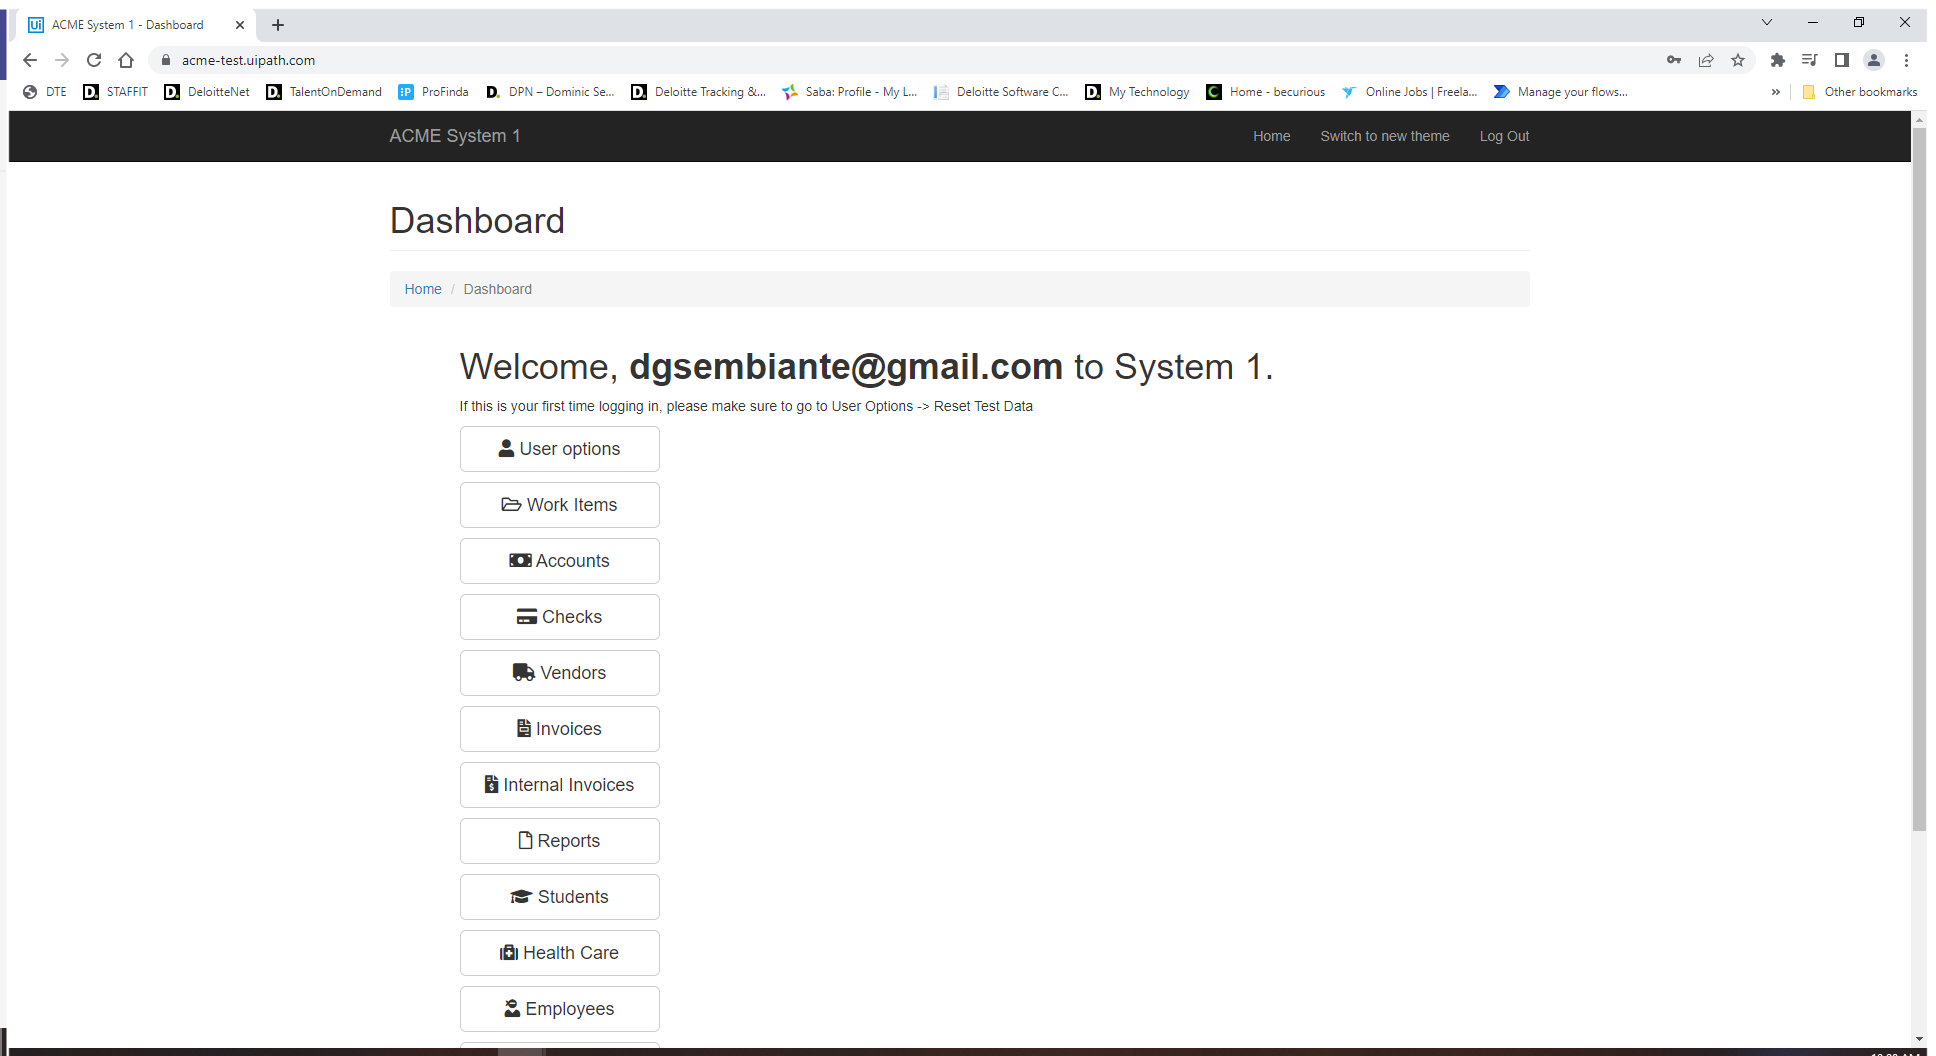
Task: Identify WI4 records that are in open status and load records to the queue
Workflow: System1_Logoff

Step 1: Use Browser Chrome: ACME System 1 - Dashboard in window 'ACME System 1 - Dashboard' (chrome.exe)

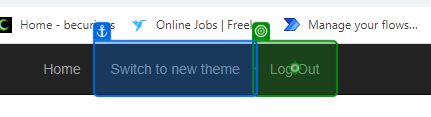
Step 2: click on 'Log Out'

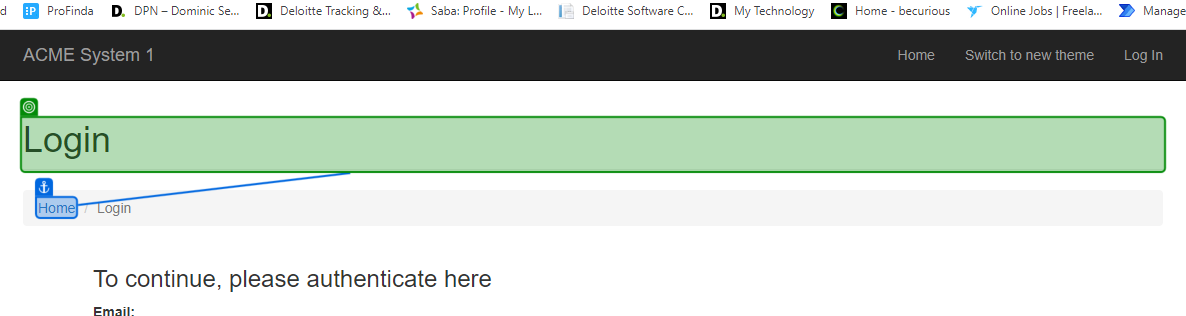
Step 3: check 'Login'